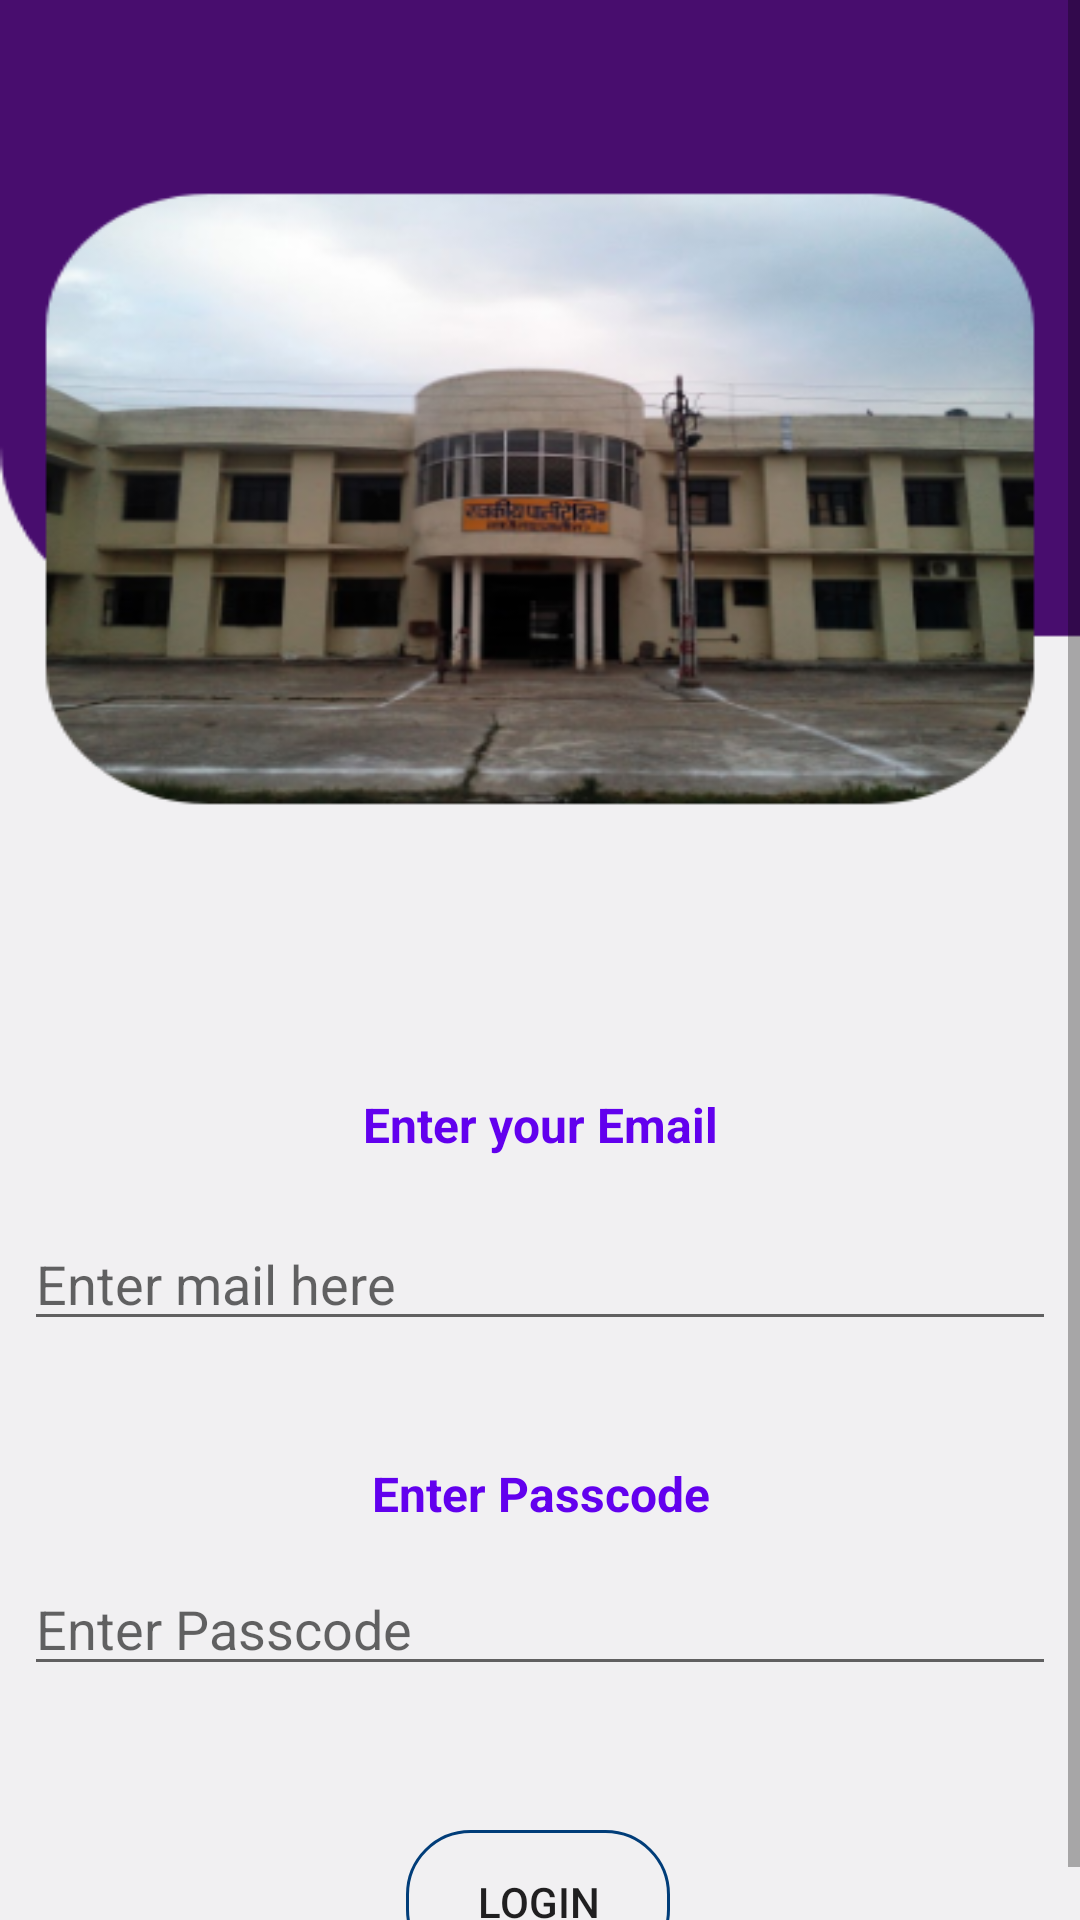

Here is an Android app screen rendered from its layout file. Give the layout XML and the strings, colors and styles it references.
<!-- AndroidManifest.xml: application theme Theme.CollegeApp -->
<!-- res/layout/activity_staff_login.xml -->
<?xml version="1.0" encoding="utf-8"?>
<androidx.constraintlayout.widget.ConstraintLayout xmlns:android="http://schemas.android.com/apk/res/android"
    xmlns:app="http://schemas.android.com/apk/res-auto"
    xmlns:tools="http://schemas.android.com/tools"
    android:layout_width="match_parent"
    android:layout_height="match_parent"
    android:background="@drawable/login"
    tools:context=".StaffLogin">

    <ScrollView
        android:layout_width="match_parent"
        android:layout_height="match_parent"
        app:layout_constraintEnd_toEndOf="parent"
        app:layout_constraintStart_toStartOf="parent"
        app:layout_constraintTop_toTopOf="parent">

        <androidx.constraintlayout.widget.ConstraintLayout
            android:layout_width="match_parent"
            android:layout_height="match_parent">
            <TextView
                android:id="@+id/textView3"
                android:layout_width="0dp"
                android:layout_height="wrap_content"
                android:layout_marginStart="8dp"
                android:layout_marginTop="364dp"
                android:layout_marginEnd="8dp"
                android:gravity="center"
                android:text="Enter your Email"
                android:textColor="@color/design_default_color_primary"
                android:textSize="16dp"
                android:textStyle="bold"
                app:layout_constraintEnd_toEndOf="parent"
                app:layout_constraintStart_toStartOf="parent"
                app:layout_constraintTop_toTopOf="parent" />

            <EditText
                android:id="@+id/staffEmail"
                android:layout_width="0dp"
                android:layout_height="wrap_content"
                android:layout_marginStart="8dp"
                android:layout_marginTop="20dp"
                android:layout_marginEnd="8dp"
                android:ems="10"
                android:hint="Enter mail here"
                android:inputType="textPersonName"
                app:layout_constraintEnd_toEndOf="parent"
                app:layout_constraintStart_toStartOf="parent"
                app:layout_constraintTop_toBottomOf="@+id/textView3" />

            <TextView
                android:id="@+id/textView4"
                android:layout_width="0dp"
                android:layout_height="wrap_content"
                android:layout_marginTop="40dp"
                android:gravity="center"
                android:text="Enter Passcode"
                android:textColor="@color/design_default_color_primary"
                android:textSize="16dp"
                android:textStyle="bold"
                app:layout_constraintEnd_toEndOf="parent"
                app:layout_constraintHorizontal_bias="0.0"
                app:layout_constraintStart_toStartOf="parent"
                app:layout_constraintTop_toBottomOf="@+id/staffEmail" />

            <EditText
                android:id="@+id/staffpasscode"
                android:layout_width="0dp"
                android:layout_height="wrap_content"
                android:layout_marginStart="8dp"
                android:layout_marginTop="12dp"
                android:layout_marginEnd="8dp"
                android:ems="10"
                android:hint="Enter Passcode"
                android:inputType="textPersonName"
                app:layout_constraintEnd_toEndOf="parent"
                app:layout_constraintHorizontal_bias="0.0"
                app:layout_constraintStart_toStartOf="parent"
                app:layout_constraintTop_toBottomOf="@+id/textView4" />

            <Button
                android:id="@+id/StaffLoginbtn"
                android:layout_width="wrap_content"
                android:layout_height="wrap_content"
                android:layout_marginTop="48dp"
                android:background="@drawable/custom_button"
                android:text="Login"
                app:layout_constraintEnd_toEndOf="parent"
                app:layout_constraintHorizontal_bias="0.498"
                app:layout_constraintStart_toStartOf="parent"
                app:layout_constraintTop_toBottomOf="@+id/staffpasscode" />
        </androidx.constraintlayout.widget.ConstraintLayout>
    </ScrollView>



</androidx.constraintlayout.widget.ConstraintLayout>
<!-- resources referenced by this layout -->
<resources>
  <!-- drawable custom_button (drawable) -->
  <?xml version="1.0" encoding="utf-8"?>
  <shape android:shape="rectangle"
      xmlns:android="http://schemas.android.com/apk/res/android">
  
      <stroke android:color="#013d79"
          android:width="1dp"/>
      <corners android:radius="21dp"/>
  
  </shape>
  <!-- drawable login: png bitmap (drawable, 147649 bytes) -->
  <style name="Theme.CollegeApp" parent="Theme.MaterialComponents.DayNight.DarkActionBar">
          
          <item name="colorPrimary">#1B0142</item>
          <item name="colorPrimaryVariant">#0B0025</item>
          <item name="colorOnPrimary">@color/white</item>
          
          <item name="colorSecondary">#202E8E</item>
          <item name="colorSecondaryVariant">#182650</item>
          <item name="colorOnSecondary">@color/black</item>
          
          <item name="android:statusBarColor" tools:targetApi="l">?attr/colorPrimaryVariant</item>
          
      </style>
  <!-- not gathered from this repository: default colours our renderer supplied (Android Studio template values) -->
  <color name="black">#FF000000</color>
  <color name="white">#FFFFFFFF</color>
</resources>
